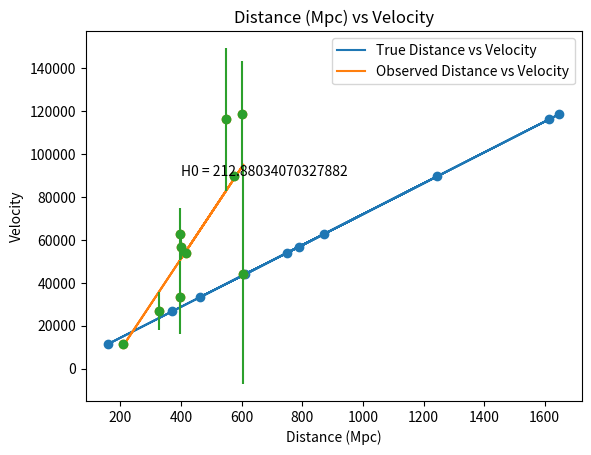

Python code for this plot:
# -*- coding: utf-8 -*-
import numpy as np
import matplotlib.pyplot as plt
import pylab

def truedist():
    rad = (np.random.uniform(low=0, high = 1, size = 100))
    true_d = []
    for value in rad:
        true_d.append(((8*value)**(1/3))*10**3)
    return true_d
    
true_d = truedist()
m = []
abs_magnitudes = np.random.normal(-19, 1, 100) 
for i in range(len(true_d)):
    m.append(5*np.log10(true_d[i]*10**5)+abs_magnitudes[i])

app_mags = []
dist = []
for i in range(len(true_d)):
    if m[i]<=20:
        app_mags.append(m[i])
        dist.append(true_d[i])

x = len(app_mags)

print("Original Average Apparent Magnitude: " + str(np.average(m)))
print("Detected Average Apparent Magnitude: " + str(np.average(app_mags)))
print("Number of Detected Supernovas: " + str(x))

obs_d = []
velocity = []
tv = []

for i in obs_d:
    velocity.append(72*i)  
for i in dist:
    tv.append(72*i)
for i in app_mags:
    obs_d.append((10**(((i+19)/5)+1))*10**-6)
    


(m,b) = pylab.polyfit(dist, tv,1)
yp1 = pylab.polyval([m,b],dist)
plt.plot(dist,yp1, label= 'True Distance vs Velocity')

plt.scatter(dist, tv)

(m2,b2) = pylab.polyfit(obs_d, tv,1)
yp2 = pylab.polyval([m2,b2],obs_d)
plt.plot(obs_d,yp2,label = 'Observed Distance vs Velocity')



plt.text(400, 90000, "H0 = " + str(m2))
plt.scatter(obs_d, tv)
plt.title('Distance (Mpc) vs Velocity')
plt.xlabel('Distance (Mpc)')
plt.ylabel('Velocity')
plt.errorbar(obs_d, tv, yerr = np.abs(yp2-tv), fmt = 'o')
plt.legend()

print("H0 = " + str(m2))




    
    
